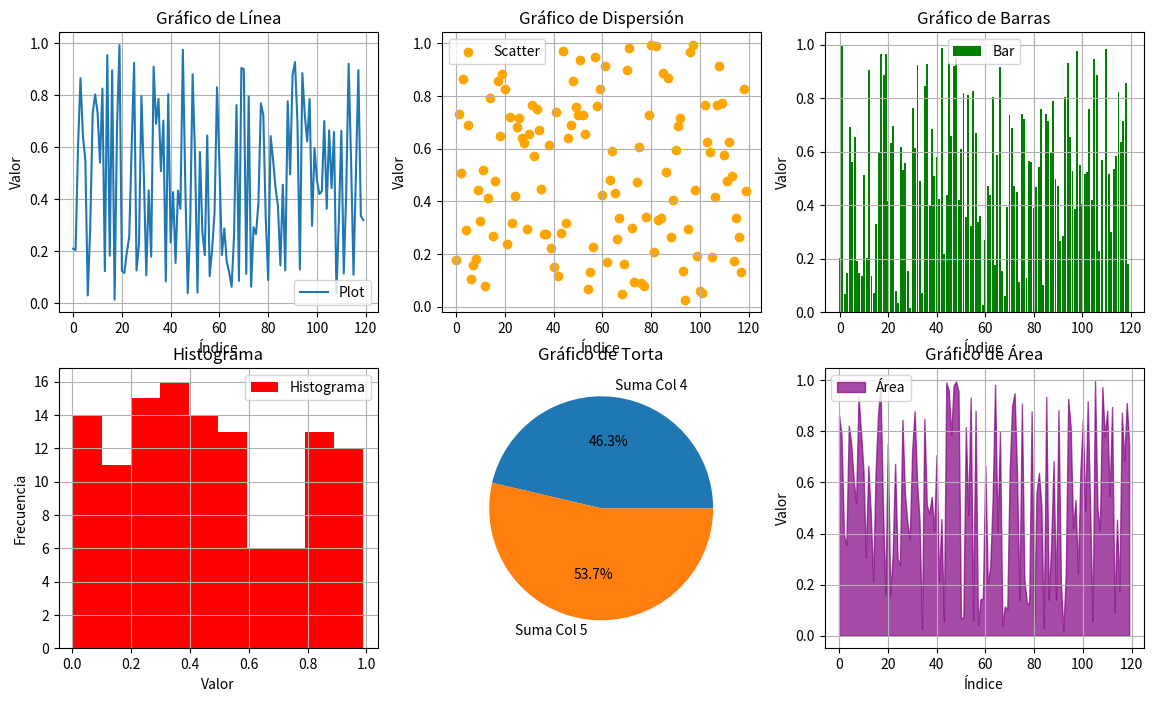

The script that saved this image:
import numpy as np
import matplotlib.pyplot as plt

# Crear un vector de tamaño 720 con valores aleatorios
vector = np.random.rand(720)

# Reshape a (120, 6)
matriz = vector.reshape(120, 6)

# Crear un subplot con 6 paneles (2 filas, 3 columnas)
fig, axs = plt.subplots(2, 3, figsize=(14, 8))

# Panel 1 - Gráfico de línea (plot)
axs[0, 0].plot(matriz[:, 0], label='Plot')
axs[0, 0].set_title('Gráfico de Línea')
axs[0, 0].set_xlabel('Índice')
axs[0, 0].set_ylabel('Valor')
axs[0, 0].legend()
axs[0, 0].grid(True)

# Panel 2 - Gráfico de dispersión (scatter)
axs[0, 1].scatter(np.arange(len(matriz[:, 1])), matriz[:, 1], label='Scatter', color='orange')
axs[0, 1].set_title('Gráfico de Dispersión')
axs[0, 1].set_xlabel('Índice')
axs[0, 1].set_ylabel('Valor')
axs[0, 1].legend()
axs[0, 1].grid(True)

# Panel 3 - Gráfico de barras (bar)
axs[0, 2].bar(np.arange(len(matriz[:, 2])), matriz[:, 2], label='Bar', color='green')
axs[0, 2].set_title('Gráfico de Barras')
axs[0, 2].set_xlabel('Índice')
axs[0, 2].set_ylabel('Valor')
axs[0, 2].legend()
axs[0, 2].grid(True)

# Panel 4 - Histograma
axs[1, 0].hist(matriz[:, 3], bins=10, label='Histograma', color='red')
axs[1, 0].set_title('Histograma')
axs[1, 0].set_xlabel('Valor')
axs[1, 0].set_ylabel('Frecuencia')
axs[1, 0].legend()
axs[1, 0].grid(True)

# Panel 5 - Gráfico de torta (pie)
axs[1, 1].pie([np.sum(matriz[:, 4]), np.sum(matriz[:, 5])], labels=['Suma Col 4', 'Suma Col 5'], autopct='%1.1f%%')
axs[1, 1].set_title('Gráfico de Torta')

# Panel 6 - Gráfico de área
axs[1, 2].fill_between(np.arange(len(matriz[:, 5])), matriz[:, 5], color='purple', alpha=0.7, label='Área')
axs[1, 2].set_title('Gráfico de Área')
axs[1, 2].set_xlabel('Índice')
axs[1, 2].set_ylabel('Valor')
axs[1, 2].legend()
axs[1, 2].grid(True)

# Ajustar el espacio entre subplots
plt.show()
